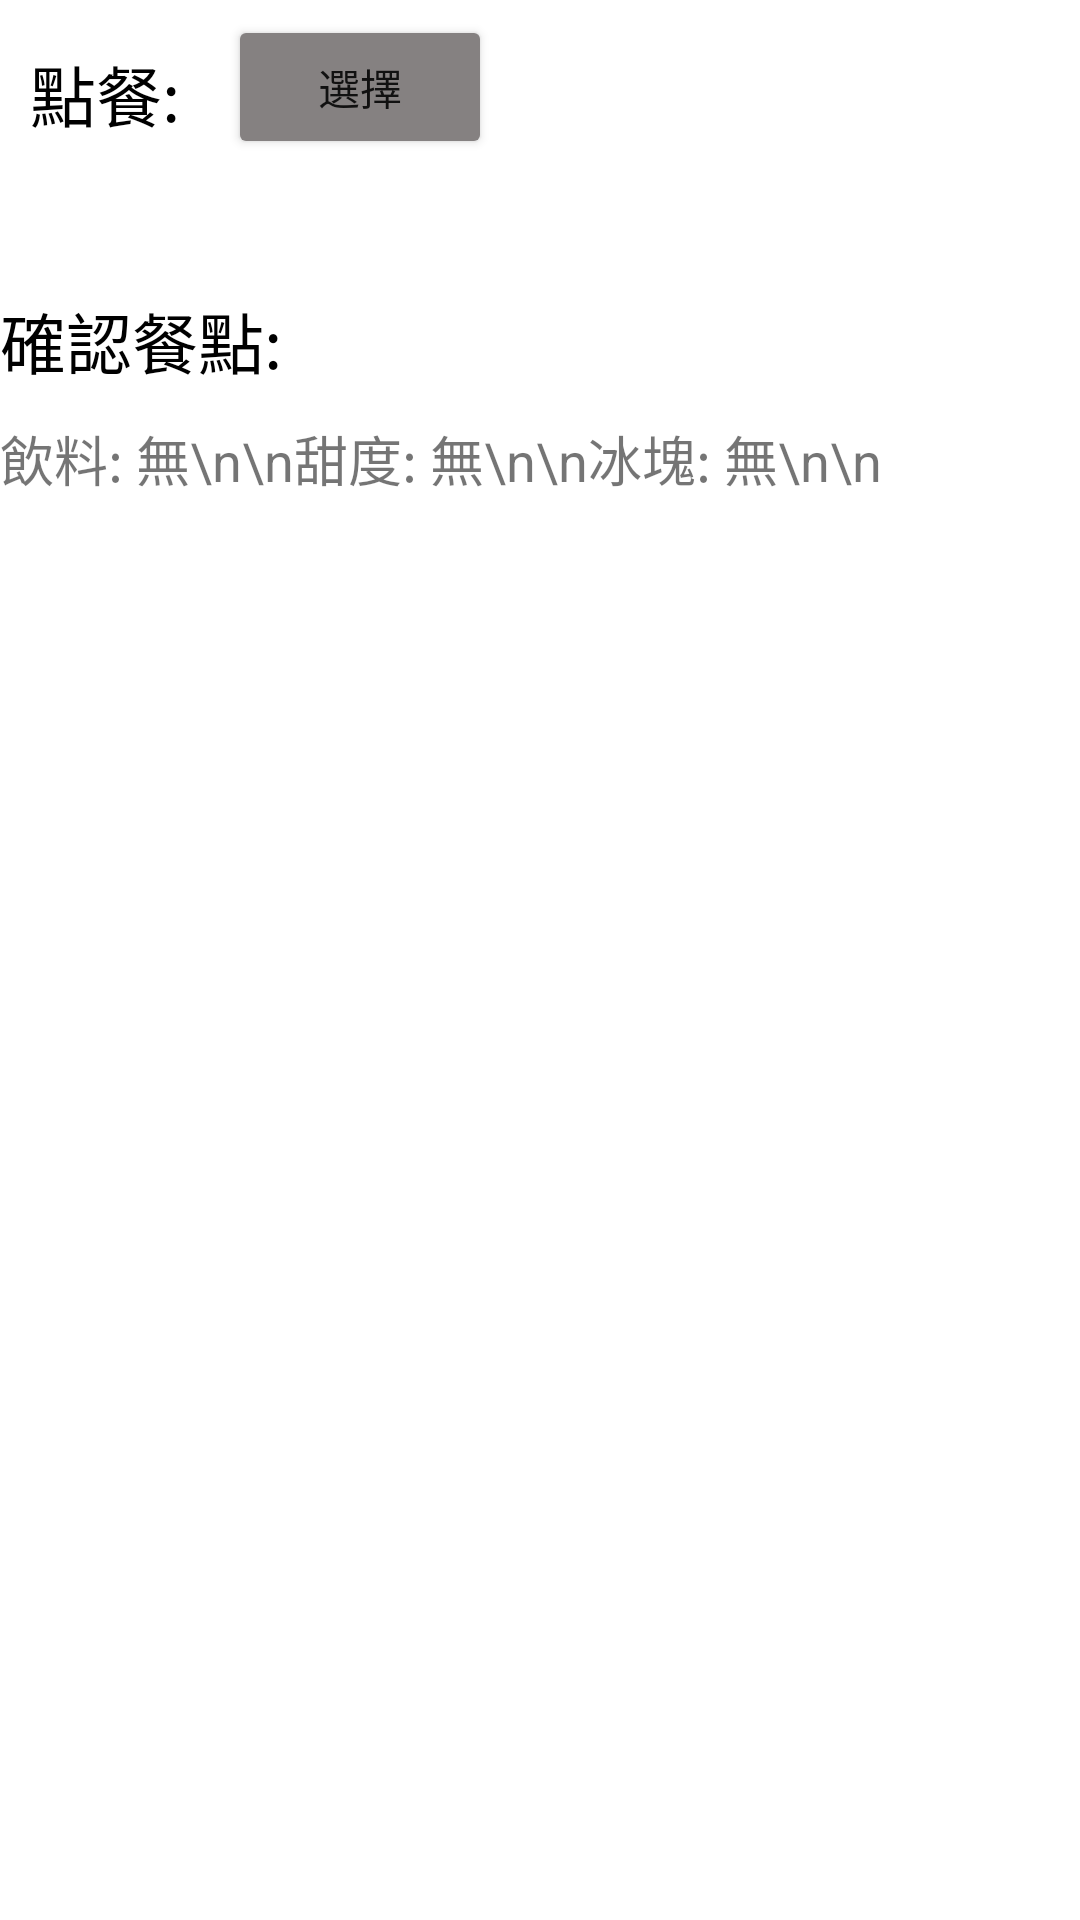

Here is an Android app screen rendered from its layout file. Give the layout XML and the strings, colors and styles it references.
<!-- AndroidManifest.xml: application theme Theme.Kotlin1112 -->
<!-- res/layout/activity_main.xml -->
<?xml version="1.0" encoding="utf-8"?>
<androidx.constraintlayout.widget.ConstraintLayout xmlns:android="http://schemas.android.com/apk/res/android"
    xmlns:app="http://schemas.android.com/apk/res-auto"
    xmlns:tools="http://schemas.android.com/tools"
    android:layout_width="match_parent"
    android:layout_height="match_parent"
    tools:context=".MainActivity">

    <TextView
        android:id="@+id/textView"
        android:layout_width="wrap_content"
        android:layout_height="wrap_content"
        android:layout_marginStart="10dp"
        android:layout_marginLeft="10dp"
        android:layout_marginTop="15dp"
        android:text="點餐:"
        android:textSize="22sp"
        android:textColor="@android:color/black"
        app:layout_constraintStart_toStartOf="parent"
        app:layout_constraintTop_toTopOf="parent" />

    <Button
        android:id="@+id/btn_choice"
        android:layout_width="wrap_content"
        android:layout_height="wrap_content"
        android:layout_marginStart="8dp"
        android:layout_marginLeft="16dp"
        android:layout_marginTop="5dp"
        android:text="選擇"
        app:backgroundTint="#858181"
        app:layout_constraintStart_toEndOf="@+id/textView"
        app:layout_constraintTop_toTopOf="parent" />

    <TextView
        android:id="@+id/textView2"
        android:layout_width="wrap_content"
        android:layout_height="wrap_content"
        android:layout_marginTop="50dp"
        android:text="確認餐點:"
        android:textSize="22sp"
        android:textColor="@android:color/black"
        app:layout_constraintStart_toStartOf="parent"
        app:layout_constraintTop_toBottomOf="@+id/textView" />

    <TextView
        android:id="@+id/tv_meal"
        android:layout_width="wrap_content"
        android:layout_height="wrap_content"
        android:layout_marginTop="10dp"
        android:text="飲料: 無\n\n甜度: 無\n\n冰塊: 無\n\n"
        android:textSize="18sp"
        app:layout_constraintStart_toStartOf="parent"
        app:layout_constraintTop_toBottomOf="@+id/textView2" />

</androidx.constraintlayout.widget.ConstraintLayout>
<!-- resources referenced by this layout -->
<resources>
  <style name="Theme.Kotlin1112" parent="Theme.MaterialComponents.DayNight.DarkActionBar">
          
          <item name="colorPrimary">@color/purple_500</item>
          <item name="colorPrimaryVariant">@color/purple_700</item>
          <item name="colorOnPrimary">@color/white</item>
          
          <item name="colorSecondary">@color/teal_200</item>
          <item name="colorSecondaryVariant">@color/teal_700</item>
          <item name="colorOnSecondary">@color/black</item>
          
          <item name="android:statusBarColor" tools:targetApi="l">?attr/colorPrimaryVariant</item>
          
      </style>
  <!-- not gathered from this repository: default colours our renderer supplied (Android Studio template values) -->
  <color name="purple_500">#FF6200EE</color>
  <color name="purple_700">#FF3700B3</color>
  <color name="teal_200">#FF03DAC5</color>
  <color name="teal_700">#FF018786</color>
  <color name="black">#FF000000</color>
  <color name="white">#FFFFFFFF</color>
</resources>
